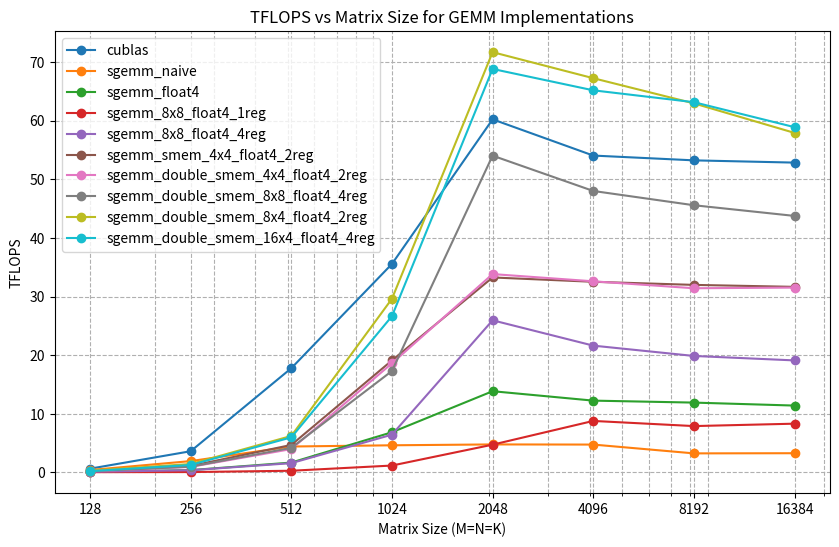

Reproduce this figure in Python.
import matplotlib.pyplot as plt

# Matrix sizes (assuming M=N=K for all cases)
matrix_sizes = [128, 256, 512, 1024, 2048, 4096, 8192, 16384]

# TFlops data for different implementations
tflops_naive = [0.42048, 1.94245, 4.42909, 4.63712, 4.78555, 4.76005, 3.25899, 3.28565]
tflops_float4 = [0.0969711, 0.406179, 1.69068, 6.86251, 13.8581, 12.2531, 11.9171, 11.4097]
tflops_8x8_float4 = [0.0562432, 0.0738832, 0.296355, 1.1839, 4.74396, 8.79142, 7.9129, 8.32315]
tflops_8x8_float4_2 = [0.117967, 0.38354, 1.58972, 6.45044, 25.9499, 21.6301, 19.8703, 19.1099]
tflops_8x8_float4_3 = [0.0903994, 0.206104, 0.823361, 3.23149, 3.65489, 3.85061, 3.82752, 3.8733]
tflops_smem_float4 = [0.247278, 1.11406, 4.69703, 19.1078, 33.2531, 32.5154, 31.988, 31.6517]
tflops_double_smem_float4 = [0.216512, 0.955379, 3.99391, 18.6094, 33.8312, 32.5972, 31.4139, 31.5265]
tflops_double_smem_2x1_float4 = [0.317381, 1.44273, 6.22994, 29.6216, 71.6691, 67.2297, 62.9372, 57.9009]
tflops_double_smem_4x1_float4 = [0.224404, 1.28326, 5.98985, 26.6505, 68.8064, 65.1629, 63.14, 58.8808]
tflops_sgemm_128x128x8 = [0.212438, 0.993139, 4.20332, 17.3069, 54.0235, 48.0013, 45.5683, 43.7465]
tflops_cublas = [0.650095, 3.62378, 17.78, 35.5562, 60.2139, 54.0386, 53.2204, 52.8366]

# Plot
plt.figure(figsize=(10, 6))

# Plot each implementation
plt.plot(matrix_sizes, tflops_cublas, label='cublas', marker='o')
plt.plot(matrix_sizes, tflops_naive, label='sgemm_naive', marker='o')
plt.plot(matrix_sizes, tflops_float4, label='sgemm_float4', marker='o')
plt.plot(matrix_sizes, tflops_8x8_float4, label='sgemm_8x8_float4_1reg', marker='o')
plt.plot(matrix_sizes, tflops_8x8_float4_2, label='sgemm_8x8_float4_4reg', marker='o')
plt.plot(matrix_sizes, tflops_smem_float4, label='sgemm_smem_4x4_float4_2reg', marker='o')
plt.plot(matrix_sizes, tflops_double_smem_float4, label='sgemm_double_smem_4x4_float4_2reg', marker='o')
plt.plot(matrix_sizes, tflops_sgemm_128x128x8, label='sgemm_double_smem_8x8_float4_4reg', marker='o')
plt.plot(matrix_sizes, tflops_double_smem_2x1_float4, label='sgemm_double_smem_8x4_float4_2reg', marker='o')
plt.plot(matrix_sizes, tflops_double_smem_4x1_float4, label='sgemm_double_smem_16x4_float4_4reg', marker='o')

# Add labels and title
plt.xlabel('Matrix Size (M=N=K)')
plt.ylabel('TFLOPS')
plt.title('TFLOPS vs Matrix Size for GEMM Implementations')
plt.xscale('log')  # Use a logarithmic scale for the x-axis
plt.xticks(matrix_sizes, labels=matrix_sizes)
plt.legend(loc='best')
plt.grid(True, which='both', linestyle='--')

# Show the plot
plt.show()
